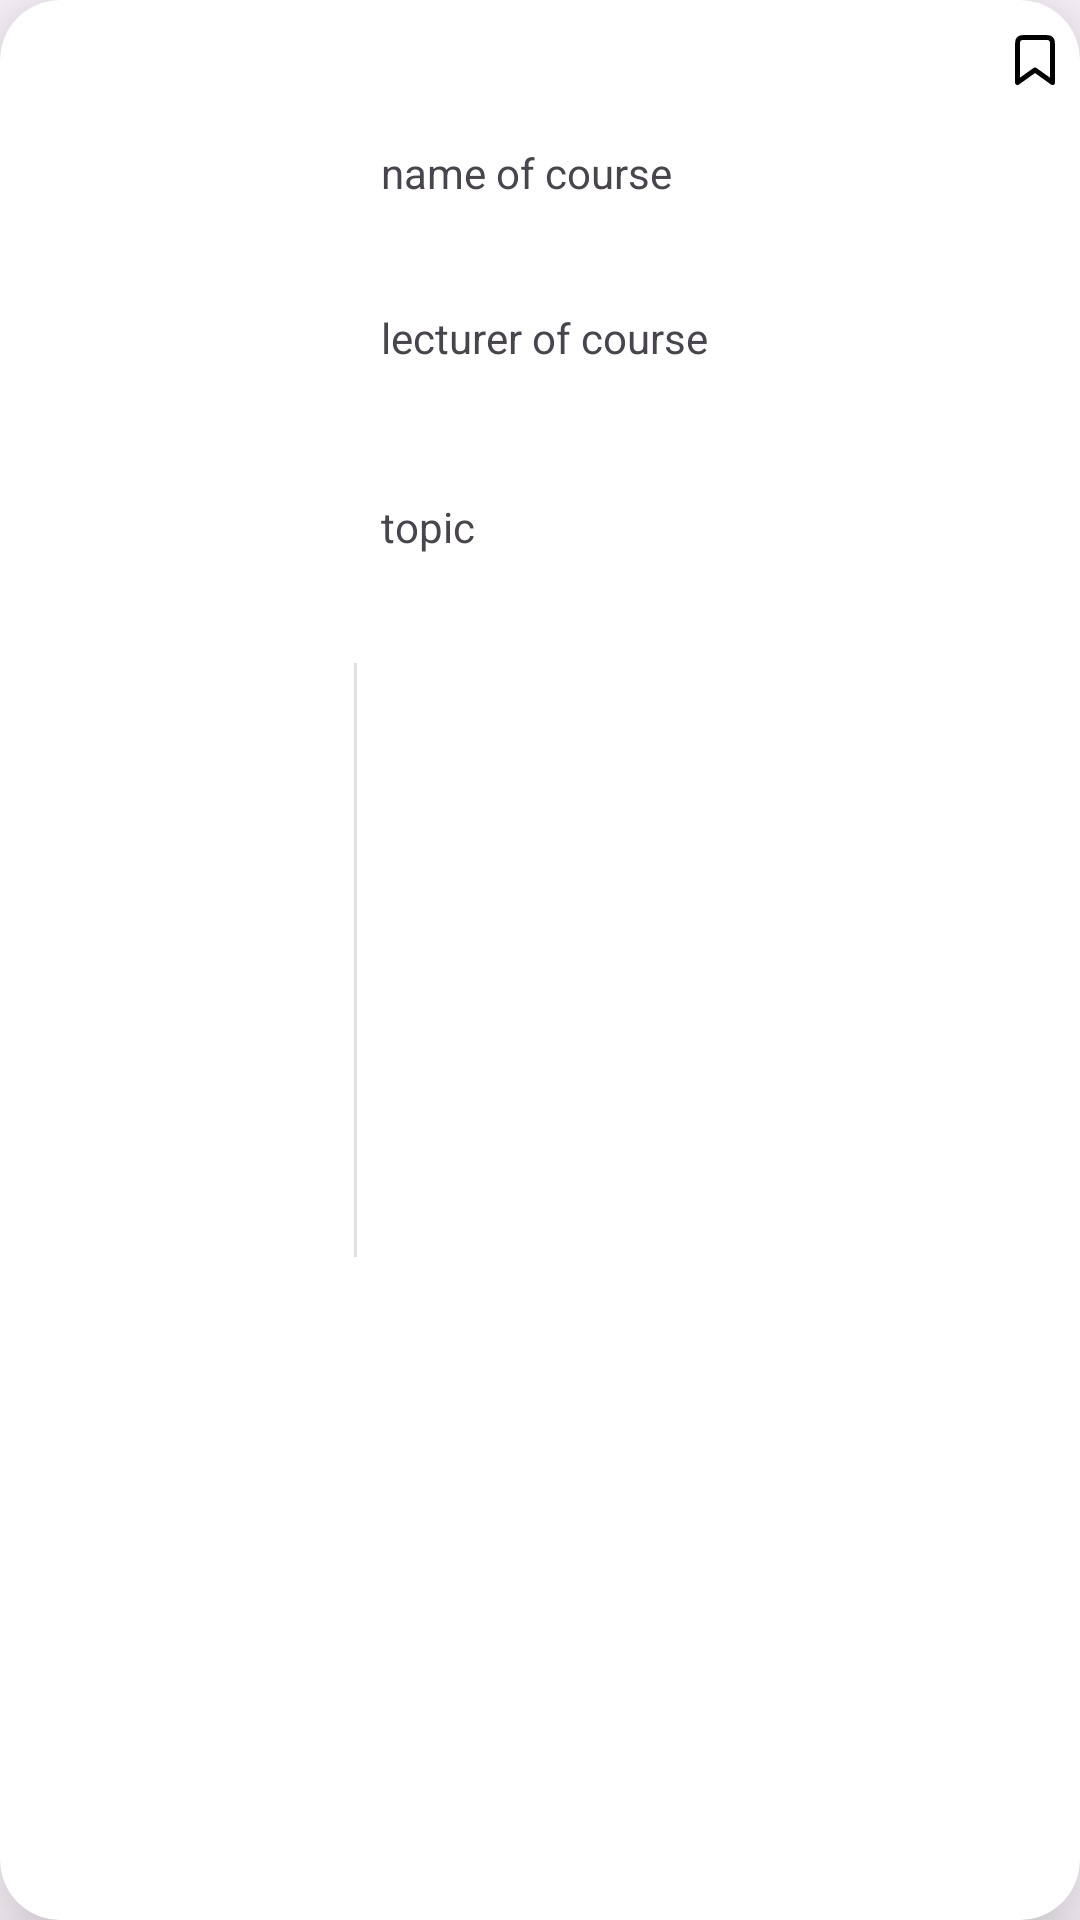

Here is an Android app screen rendered from its layout file. Give the layout XML and the strings, colors and styles it references.
<!-- AndroidManifest.xml: application theme Theme.CourseHubManagerFinalPoject -->
<!-- res/layout/course_deaign_item_user.xml -->
<?xml version="1.0" encoding="utf-8"?>
<androidx.cardview.widget.CardView xmlns:android="http://schemas.android.com/apk/res/android"
    xmlns:tools="http://schemas.android.com/tools"
    android:layout_width="300dp"
    android:layout_height="wrap_content"
    xmlns:app="http://schemas.android.com/apk/res-auto"
    app:cardCornerRadius="20dp"
    android:layout_margin="10dp"
    app:cardElevation="20dp">
    <androidx.constraintlayout.widget.ConstraintLayout
        android:layout_width="match_parent"
        android:layout_height="match_parent">

        <ImageView
            android:id="@+id/course_image"
            android:layout_width="100dp"
            android:layout_height="0dp"
            android:layout_marginStart="8dp"
            app:layout_constraintBottom_toBottomOf="parent"
            app:layout_constraintStart_toStartOf="parent"
            app:layout_constraintTop_toTopOf="parent" />

        <View
            android:id="@+id/divider"
            android:layout_width="1dp"
            android:layout_height="198dp"
            android:background="?android:attr/listDivider"
            app:layout_constraintBottom_toBottomOf="parent"
            app:layout_constraintTop_toTopOf="parent"
            app:layout_constraintStart_toEndOf="@id/course_image"
            tools:layout_editor_absoluteX="100dp"
            android:layout_marginStart="10dp"/>
        <TextView
            android:id="@+id/name_course"
            android:layout_width="wrap_content"
            android:layout_height="wrap_content"
            android:layout_marginStart="8dp"
            android:layout_marginTop="48dp"
            android:text="name of course"
            app:layout_constraintStart_toEndOf="@id/divider"
            app:layout_constraintTop_toTopOf="parent" />

        <TextView
            android:id="@+id/lecturer_of_course"
            android:layout_width="wrap_content"
            android:layout_height="wrap_content"
            android:layout_marginStart="8dp"
            android:layout_marginTop="36dp"
            android:text="lecturer of course"
            app:layout_constraintStart_toEndOf="@id/divider"
            app:layout_constraintTop_toBottomOf="@id/name_course" />

        <TextView
            android:id="@+id/topic"
            android:layout_width="wrap_content"
            android:layout_height="wrap_content"
            android:layout_marginStart="8dp"
            android:layout_marginTop="44dp"
            android:text="topic"
            app:layout_constraintStart_toEndOf="@id/divider"
            app:layout_constraintTop_toBottomOf="@id/lecturer_of_course" />

        <ImageView
            android:id="@+id/bookmark"
            android:layout_width="20dp"
            android:layout_height="20dp"
            android:layout_marginEnd="5dp"
            android:layout_marginTop="10dp"
            android:src="@drawable/bookmark_svgrepo_com"
            app:layout_constraintTop_toTopOf="parent"
            app:layout_constraintEnd_toEndOf="parent"/>


    </androidx.constraintlayout.widget.ConstraintLayout>
</androidx.cardview.widget.CardView>
<!-- resources referenced by this layout -->
<resources>
  <!-- drawable bookmark_svgrepo_com (drawable) -->
  <vector xmlns:android="http://schemas.android.com/apk/res/android" android:autoMirrored="true" android:height="24dp" android:viewportHeight="24" android:viewportWidth="24" android:width="24dp">
        
      <path android:fillColor="#00000000" android:pathData="M5,6.2C5,5.08 5,4.52 5.218,4.092C5.41,3.716 5.716,3.41 6.092,3.218C6.52,3 7.08,3 8.2,3H15.8C16.92,3 17.48,3 17.908,3.218C18.284,3.41 18.59,3.716 18.782,4.092C19,4.52 19,5.08 19,6.2V21L12,16L5,21V6.2Z" android:strokeColor="#000000" android:strokeLineJoin="round" android:strokeWidth="2"/>
      
  </vector>
  <style name="Theme.CourseHubManagerFinalPoject" parent="Base.Theme.CourseHubManagerFinalPoject" />
  <style name="Base.Theme.CourseHubManagerFinalPoject" parent="Theme.Material3.DayNight.NoActionBar">
          
          
      </style>
</resources>
